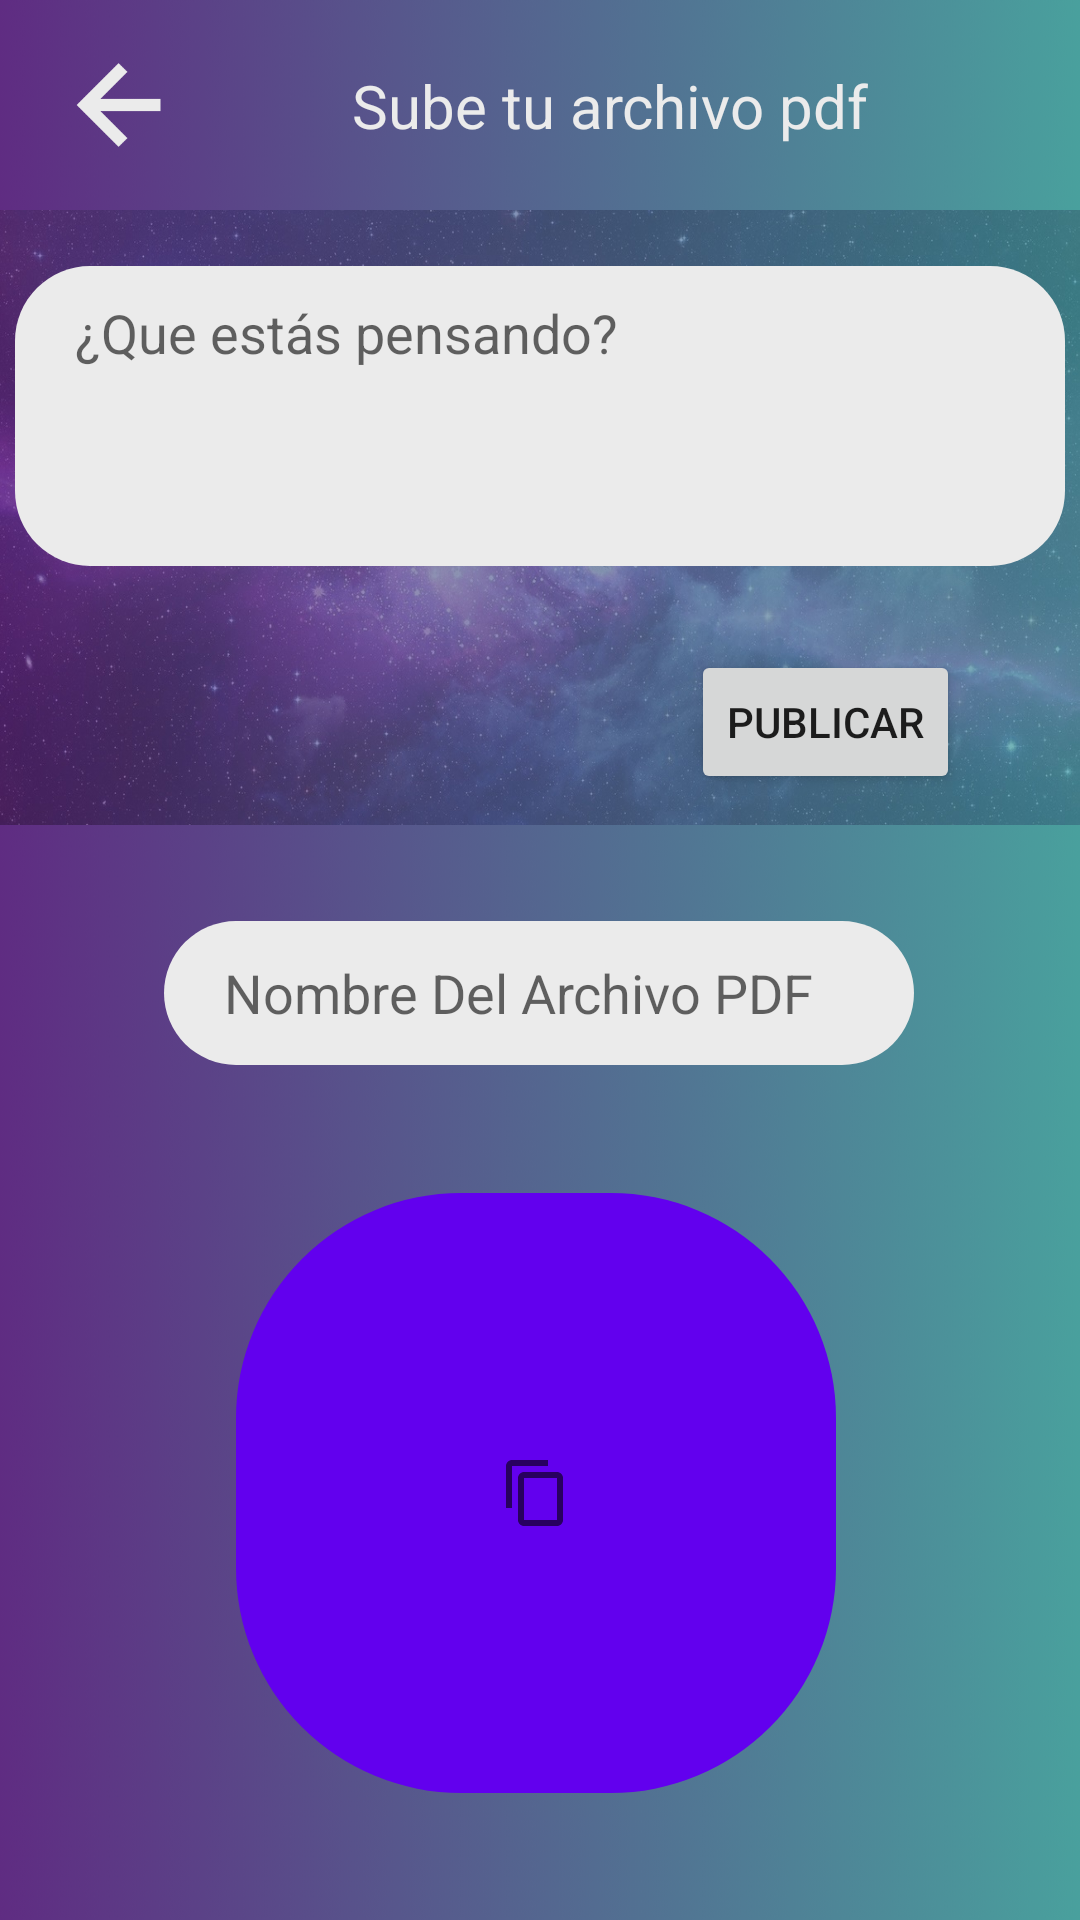

Layout XML and referenced resources for this Android screen:
<!-- AndroidManifest.xml: application theme Theme.Proyecto_Final_POI_PurpleChat -->
<!-- res/layout/activity_muro_archivo.xml -->
<?xml version="1.0" encoding="utf-8"?>
<androidx.constraintlayout.widget.ConstraintLayout xmlns:android="http://schemas.android.com/apk/res/android"
    xmlns:app="http://schemas.android.com/apk/res-auto"
    xmlns:tools="http://schemas.android.com/tools"
    android:layout_width="match_parent"
    android:layout_height="match_parent"
    android:background="@drawable/calmdarya"
    tools:context=".MuroArchivo">

    <ImageButton
        android:id="@+id/imageButton_MuroArchivo_FlechaRegresar"
        android:layout_width="50dp"
        android:layout_height="50dp"
        android:layout_marginStart="16dp"
        android:background="@drawable/left_arrow_alt_regular_240"
        android:minHeight="48dp"
        app:layout_constraintBottom_toTopOf="@+id/guideline11"
        app:layout_constraintStart_toStartOf="parent"
        app:layout_constraintTop_toTopOf="parent"
        tools:ignore="SpeakableTextPresentCheck" />

    <ImageView
        android:id="@+id/imageView8"
        android:layout_width="0dp"
        android:layout_height="0dp"
        android:background="@drawable/galaxia"
        app:layout_constraintBottom_toTopOf="@+id/guideline16"
        app:layout_constraintEnd_toEndOf="parent"
        app:layout_constraintStart_toStartOf="parent"
        app:layout_constraintTop_toTopOf="@+id/guideline11" />

    <androidx.constraintlayout.widget.Guideline
        android:id="@+id/guideline11"
        android:layout_width="wrap_content"
        android:layout_height="wrap_content"
        android:orientation="horizontal"
        app:layout_constraintGuide_begin="70dp" />

    <TextView
        android:id="@+id/textView9"
        android:layout_width="wrap_content"
        android:layout_height="wrap_content"
        android:text="Sube tu archivo pdf"
        android:textColor="@color/white_Wannabe"
        android:textSize="20sp"
        app:layout_constraintBottom_toTopOf="@+id/guideline11"
        app:layout_constraintEnd_toEndOf="parent"
        app:layout_constraintHorizontal_bias="0.422"
        app:layout_constraintStart_toEndOf="@+id/imageButton_MuroArchivo_FlechaRegresar"
        app:layout_constraintTop_toTopOf="parent" />

    <Button
        android:id="@+id/button_MuroArchivo_CrearPublicacion"
        android:layout_width="wrap_content"
        android:layout_height="wrap_content"
        android:layout_marginEnd="40dp"
        android:text="Publicar"
        app:layout_constraintBottom_toTopOf="@+id/guideline16"
        app:layout_constraintEnd_toEndOf="parent"
        app:layout_constraintTop_toTopOf="@+id/guideline13"
        app:layout_constraintVertical_bias="0.481" />

    <androidx.constraintlayout.widget.Guideline
        android:id="@+id/guideline13"
        android:layout_width="wrap_content"
        android:layout_height="wrap_content"
        android:orientation="horizontal"
        app:layout_constraintGuide_begin="207dp" />

    <androidx.constraintlayout.widget.Guideline
        android:id="@+id/guideline14"
        android:layout_width="wrap_content"
        android:layout_height="wrap_content"
        android:orientation="horizontal"
        app:layout_constraintGuide_begin="239dp" />

    <androidx.constraintlayout.widget.Guideline
        android:id="@+id/guideline16"
        android:layout_width="wrap_content"
        android:layout_height="wrap_content"
        android:orientation="horizontal"
        app:layout_constraintGuide_begin="275dp" />

    <EditText
        android:id="@+id/editTextTextMultiLine_MuroArchivo_Publicacion"
        android:layout_width="350dp"
        android:layout_height="wrap_content"
        android:background="@drawable/rounded_corners_edittextview_login"
        android:ems="10"
        android:gravity="start|top"
        android:hint="¿Que estás pensando?"
        android:inputType="textMultiLine"
        android:maxHeight="100dp"
        android:minHeight="100dp"
        android:paddingStart="20dp"
        android:paddingTop="10dp"
        android:paddingEnd="20dp"
        android:paddingBottom="10dp"
        android:textColor="@color/black_SmoothCriminal"
        app:layout_constraintBottom_toTopOf="@+id/guideline13"
        app:layout_constraintEnd_toEndOf="parent"
        app:layout_constraintStart_toStartOf="parent"
        app:layout_constraintTop_toTopOf="@+id/imageView8"
        tools:ignore="SpeakableTextPresentCheck" />

    <ImageButton
        android:id="@+id/imageButton_MuroArchivo_Archivo"
        android:layout_width="200dp"
        android:layout_height="200dp"
        android:background="@drawable/rounded_circle_selectphoto02"
        app:layout_constraintBottom_toBottomOf="parent"
        app:layout_constraintEnd_toEndOf="parent"
        app:layout_constraintHorizontal_bias="0.491"
        app:layout_constraintStart_toStartOf="parent"
        app:layout_constraintTop_toBottomOf="@+id/editText_MuroArchivo_NombreArchivo"
        app:srcCompat="?attr/actionModeCopyDrawable"
        tools:ignore="SpeakableTextPresentCheck" />

    <EditText
        android:id="@+id/editText_MuroArchivo_NombreArchivo"
        android:layout_width="250dp"
        android:layout_height="wrap_content"
        android:layout_marginTop="32dp"
        android:background="@drawable/rounded_corners_edittextview_login"
        android:ems="10"
        android:hint="Nombre Del Archivo PDF"
        android:inputType="textPersonName"
        android:minHeight="48dp"
        android:paddingStart="20dp"
        android:textColor="@color/black_SmoothCriminal"
        app:layout_constraintEnd_toEndOf="parent"
        app:layout_constraintHorizontal_bias="0.496"
        app:layout_constraintStart_toStartOf="parent"
        app:layout_constraintTop_toBottomOf="@+id/imageView8" />

</androidx.constraintlayout.widget.ConstraintLayout>
<!-- resources referenced by this layout -->
<resources>
  <color name="black_SmoothCriminal">#141414</color>
  <color name="white_Wannabe">#EBEBEB</color>
  <!-- drawable calmdarya: jpg bitmap (drawable, 244566 bytes) -->
  <!-- drawable galaxia: jpg bitmap (drawable, 233525 bytes) -->
  <!-- drawable left_arrow_alt_regular_240: png bitmap (drawable, 2714 bytes) -->
  <!-- drawable rounded_circle_selectphoto02 (drawable) -->
  <?xml version="1.0" encoding="utf-8"?>
  <shape xmlns:android="http://schemas.android.com/apk/res/android">
  
      <solid android:color="@color/purple_500"/>
      <corners android:radius="75dp"/>
  
  </shape>
  <!-- drawable rounded_corners_edittextview_login (drawable) -->
  <?xml version="1.0" encoding="utf-8"?>
  <shape xmlns:android="http://schemas.android.com/apk/res/android">
  
      <solid android:color="@color/white_Wannabe"/>
      <corners android:radius="25dp" />
  
  </shape>
  <style name="Theme.Proyecto_Final_POI_PurpleChat" parent="Theme.MaterialComponents.DayNight.NoActionBar">
          
          <item name="colorPrimary">@color/purple_500</item>
          <item name="colorPrimaryVariant">@color/purple_700</item>
          <item name="colorOnPrimary">@color/white</item>
          
          <item name="colorSecondary">@color/teal_200</item>
          <item name="colorSecondaryVariant">@color/teal_700</item>
          <item name="colorOnSecondary">@color/black</item>
          
          <item name="android:statusBarColor" tools:targetApi="l">?attr/colorPrimaryVariant</item>
          
      </style>
  <color name="purple_500">#FF6200EE</color>
  <color name="purple_700">#FF3700B3</color>
  <color name="white">#FFFFFFFF</color>
  <color name="teal_200">#FF03DAC5</color>
  <color name="teal_700">#FF018786</color>
  <color name="black">#FF000000</color>
</resources>
